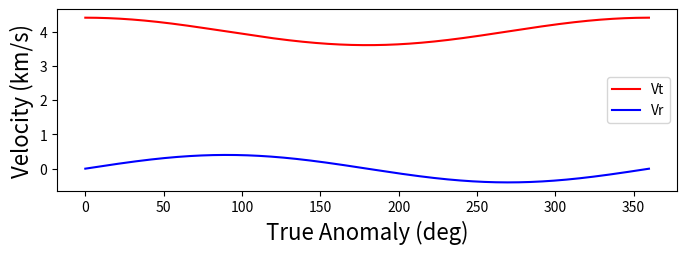

The matplotlib source for this figure:
# -*- coding: utf-8 -*-
"""
Created on Sun Oct 18 22:43:53 2020

@author: Subbu
"""
import numpy as np
from numpy import sin, cos,sqrt,pi,arctan,tan,degrees
from numpy import radians
import matplotlib.pyplot as plt
from mpl_toolkits import mplot3d

#function for Newton Raphson Method
def raph_f(E,M,e):
	return E - e*sin(E) -M
#Derivative of the previous function
def raphdash_f(E,e):
	return 1- e*cos(E)
#Recursive solver to find Eccentric Anomaly
def solve_kepler(E0,M,e,error):
    E = E0
    delta = raph_f(E,M,e)
    c =abs(delta)
    if c-error > 0:
        E1 = E - (raph_f(E,M,e)/raphdash_f(E,e))
        return solve_kepler(E1,M,e,error)
    else:
        return E
#Function to find TA given EA and e
def new(E,e):
    return 2*arctan((sqrt((1+e)/(1-e)))*tan(E*0.5))
#Function to convert orbital elemants to state vector     
def orbit_2_state(xp,xpd,yp,ypd,zp,zpd,a,e,i,o,O,n):
    R11 = (cos(O)*cos(o)) - (sin(O)*sin(o)*cos(i))
    R12 = (cos(O)*sin(o)) + (sin(O)*cos(o)*cos(i))
    R13 = sin(i)*sin(O)
    R21 = (sin(O)*cos(o)) + (cos(O)*sin(o)*cos(i))
    R22 = (cos(O)*cos(o)*cos(i)) - (sin(O)*sin(o))	
    R23 = -sin(i)*cos(O)
    R31 = (sin(o)*sin(i))
    R32 = (cos(o)*sin(i))
    R33 = cos(i)
    x = R11*xp - R12*yp + R13*zp
    y = R21*xp + R22*yp + R23*zp
    z = R31*xp + R32*yp + R33*zp
    xd = R11*xpd - R12*ypd + R13*zpd
    yd = R21*xpd + R22*ypd + R23*zpd
    zd = R31*xpd + R32*ypd + R33*zpd
    return [x,y,z,xd,yd,zd]
#defining variables for the orbit	
a = 25000 #km
e = 0.1 
error = 10**(-6) #order of acceptable error in EA
mu = 398600 #km3/s
H = sqrt(mu*a*(1 - e**2))  
n = sqrt(mu/a**3)
T = sqrt((4*(pi**2)*(a**3))/mu)
t = np.linspace(0,T,int(T))
inc = radians(40) #Inclination
omega = radians(120) #Angle of Periapsis
Omega = radians(250) #Right Ascension of Ascending node
#Finding M values for the orbit
M = np.zeros(len(t)) 
M[0] = 0.0
for i in range(1,len(t)):
    M[i] = n*(t[i] - t[0])
#Using Recursive function finding EA values 
E = np.zeros(len(t))
E[0] = 0.0
for i in range(1,len(t)):
    E[i] = solve_kepler(M[i],M[i],e,error)   
#TA array
nur = np.zeros(len(t))
for i in range(0,len(t)):
    if new(E[i],e) > 0 :
        nur[i] = new(E[i],e)
    else :
        nur[i] = 2*3.14 + new(E[i],e)

#TA in degrees  
nud = np.zeros(len(t))
for i in range(0,len(t)):
    if new(E[i],e) > 0 :
        nud[i] = degrees(new(E[i],e))
    else :
        nud[i] = degrees(2*3.14 + new(E[i],e))

#Arrays of components of the state vectors at different instants during the orbit            
x=[]
y=[]
z=[]
xd=[]
yd=[]
zd=[]
for i in range(0,len(t)):
    r = (a*(1 - (e**2)))/(1 + e*cos(nur[i]))
    xp = r*cos(nur[i])
    xpd = (-mu/H)*sin(nur[i])
    yp =  r*sin(nur[i])
    ypd =  (mu/H)*(e + cos(nur[i]))
    zp = 0
    zpd = 0
    soln = orbit_2_state(xp,xpd,yp,ypd,zp,zpd,a,e,inc,omega,Omega,nur[i])  
    x.append(soln[0])    
    y.append(soln[1]) 
    z.append(soln[2])  
    xd.append(soln[3]) 
    yd.append(soln[4]) 
    zd.append(soln[5]) 

#Finding some other relevant quantities using the state vector
Md = []#Mean Anomaly in degrees
Ed =[]# Eccentric Anomaly in degrees
r = []#Radial distance
v = []#Velocity
gamma = []#Flight path angle
vr = []#radial velocity
vt = []#tangential velocity
Hexp = []# Value of angluar momentum from the state vectors
for i in range(0,len(t)):
    r.append(sqrt(x[i]**2 + y[i]**2 + z[i]**2))
    v.append(sqrt(xd[i]**2 + yd[i]**2 + zd[i]**2))
    gamma.append(arctan((e*sin(nur[i]))/(1 + e*cos(nur[i]))))
    vr.append(v[i]*sin(gamma[i]))
    vt.append(v[i]*cos(gamma[i]))
    Hexp.append(r[i]*vt[i])
    Ed.append(E[i]*180/pi)
    Md.append(M[i]*180/pi)

#Plotting relevant figures
'''fig = plt.figure(1, figsize=(8,8))
ax = plt.axes(projection='3d')
ax.plot3D(x, y, z)
ax.set_xlabel('X',size='16')
ax.set_ylabel('Y',size='16')
ax.set_zlabel('Z',size='16')'''

fig = plt.figure(1, figsize=(8,8))
ax3 = fig.add_subplot(311)
ax3.plot(nud[1:],vt[1:],'r',label ='Vt')
ax3.plot(nud[1:],vr[1:],'b',label = 'Vr')
ax3.set_xlabel('True Anomaly (deg)',size='16')
ax3.set_ylabel('Velocity (km/s)',size='16')
ax3.legend(loc='best')
#plt.ylim(-0.6,1.0)


